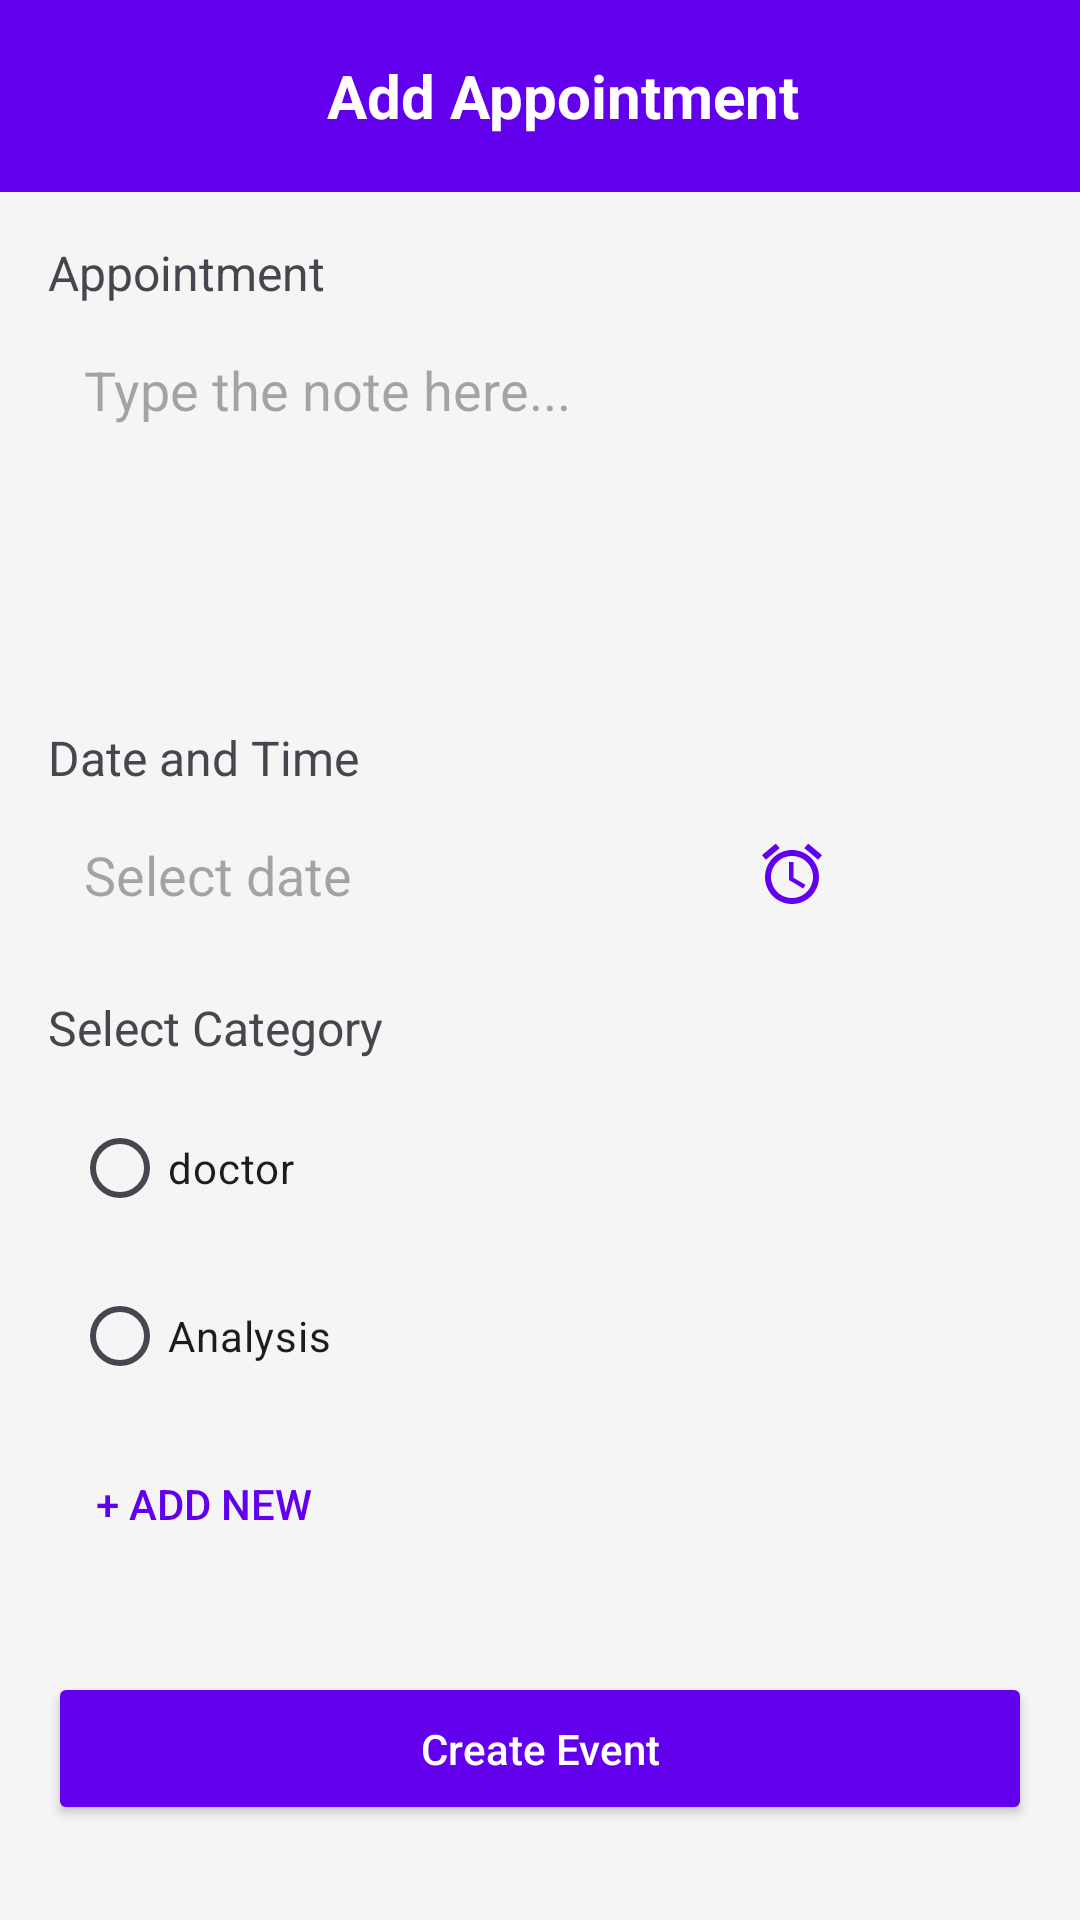

Produce the Android XML layout that renders to this screen, including the resource entries it uses.
<!-- AndroidManifest.xml: application theme Theme.MediASSIST -->
<!-- res/layout/addappointements.xml -->
<?xml version="1.0" encoding="utf-8"?>
<RelativeLayout xmlns:android="http://schemas.android.com/apk/res/android"
    xmlns:app="http://schemas.android.com/apk/res-auto"
    xmlns:tools="http://schemas.android.com/tools"
    android:layout_width="match_parent"
    android:layout_height="match_parent"
    android:background="#f5f5f5">

    
    <androidx.appcompat.widget.Toolbar
        android:id="@+id/toolbar"
        android:layout_width="match_parent"
        android:layout_height="?attr/actionBarSize"
        android:background="#6200EE"
        android:elevation="4dp">

        <RelativeLayout
            android:layout_width="match_parent"
            android:layout_height="match_parent">

            <ImageButton
                android:id="@+id/backButton"
                android:layout_width="wrap_content"
                android:layout_height="match_parent"
                android:layout_alignParentStart="true"
                android:src="@drawable/baseline_arrow_back_24"
                android:contentDescription="Back"
                android:background="?attr/selectableItemBackgroundBorderless"
                app:tint="@android:color/white" />

            <TextView
                android:layout_width="wrap_content"
                android:layout_height="wrap_content"
                android:layout_centerInParent="true"
                android:text="Add Appointment"
                android:textColor="@android:color/white"
                android:textSize="20sp"
                android:textStyle="bold"/>


        </RelativeLayout>
    </androidx.appcompat.widget.Toolbar>

    <ScrollView
        android:layout_width="match_parent"
        android:layout_height="match_parent"
        android:layout_below="@id/toolbar"
        android:padding="16dp">

        <LinearLayout
            android:layout_width="match_parent"
            android:layout_height="wrap_content"
            android:orientation="vertical">

            
            <TextView
                android:layout_width="match_parent"
                android:layout_height="wrap_content"
                android:text="Appointment"
                android:textSize="16sp"
                android:layout_marginBottom="4dp"/>

            <EditText
                android:id="@+id/noteEditText"
                android:layout_width="match_parent"
                android:layout_height="120dp"
                android:hint="Type the note here..."
                android:inputType="textMultiLine"
                android:gravity="top|start"
                android:padding="12dp"
                android:background="@drawable/edittext_background"
                android:layout_marginBottom="16dp"/>

            
            <TextView
                android:layout_width="match_parent"
                android:layout_height="wrap_content"
                android:text="Date and Time"
                android:textSize="16sp"
                android:layout_marginBottom="4dp"/>

            <LinearLayout
                android:layout_width="match_parent"
                android:layout_height="wrap_content"
                android:orientation="horizontal"
                android:layout_marginBottom="16dp">

                <EditText
                    android:id="@+id/dateEditText"
                    android:layout_width="0dp"
                    android:layout_height="wrap_content"
                    android:layout_weight="1"
                    android:hint="Select date"
                    android:inputType="none"
                    android:focusable="false"
                    android:padding="12dp"
                    android:background="@drawable/edittext_background"/>

                
                <ImageView
                    android:id="@+id/timeImageView"
                    android:layout_width="0dp"
                    android:layout_height="48dp"
                    android:layout_weight="1"
                    android:layout_marginStart="8dp"
                    android:src="@drawable/baseline_alarm_24"
                    android:contentDescription="Set time"
                    android:background="@drawable/edittext_background"
                    android:padding="12dp"
                    app:tint="#6200EE" />
            </LinearLayout>

            
            <TextView
                android:layout_width="match_parent"
                android:layout_height="wrap_content"
                android:text="Select Category"
                android:textSize="16sp"
                android:layout_marginBottom="4dp"/>

            <LinearLayout
                android:layout_width="match_parent"
                android:layout_height="wrap_content"
                android:orientation="vertical"
                android:background="@drawable/edittext_background"
                android:padding="8dp">

                <RadioGroup
                    android:id="@+id/categoryRadioGroup"
                    android:layout_width="match_parent"
                    android:layout_height="wrap_content">

                    <RadioButton
                        android:layout_width="match_parent"
                        android:layout_height="wrap_content"
                        android:text="doctor"
                        android:layout_marginBottom="8dp"/>

                    <RadioButton
                        android:layout_width="match_parent"
                        android:layout_height="wrap_content"
                        android:text="Analysis"/>
                </RadioGroup>

                <Button
                    android:id="@+id/addCategoryButton"
                    android:layout_width="wrap_content"
                    android:layout_height="wrap_content"
                    android:text="+ Add new"
                    android:textColor="#6200EE"
                    android:background="@android:color/transparent"
                    android:layout_marginTop="8dp"/>
            </LinearLayout>

            
            <Button
                android:id="@+id/createEventButton"
                android:layout_width="match_parent"
                android:layout_height="wrap_content"
                android:text="Create Event"
                android:textColor="@android:color/white"
                android:backgroundTint="#6200EE"
                android:layout_marginTop="24dp"
                android:textAllCaps="false"
                android:padding="16dp"/>
        </LinearLayout>
    </ScrollView>
</RelativeLayout>
<!-- resources referenced by this layout -->
<resources>
  <!-- drawable baseline_alarm_24 (drawable) -->
  <vector xmlns:android="http://schemas.android.com/apk/res/android" android:height="24dp" android:tint="#F6F4F4" android:viewportHeight="24" android:viewportWidth="24" android:width="24dp">
        
      <path android:fillColor="@android:color/white" android:pathData="M22,5.72l-4.6,-3.86 -1.29,1.53 4.6,3.86L22,5.72zM7.88,3.39L6.6,1.86 2,5.71l1.29,1.53 4.59,-3.85zM12.5,8L11,8v6l4.75,2.85 0.75,-1.23 -4,-2.37L12.5,8zM12,4c-4.97,0 -9,4.03 -9,9s4.02,9 9,9c4.97,0 9,-4.03 9,-9s-4.03,-9 -9,-9zM12,20c-3.87,0 -7,-3.13 -7,-7s3.13,-7 7,-7 7,3.13 7,7 -3.13,7 -7,7z"/>
      
  </vector>
  <style name="Theme.MediASSIST" parent="Base.Theme.MediASSIST" />
  <style name="Base.Theme.MediASSIST" parent="Theme.Material3.DayNight.NoActionBar">
          
          
      </style>
</resources>
